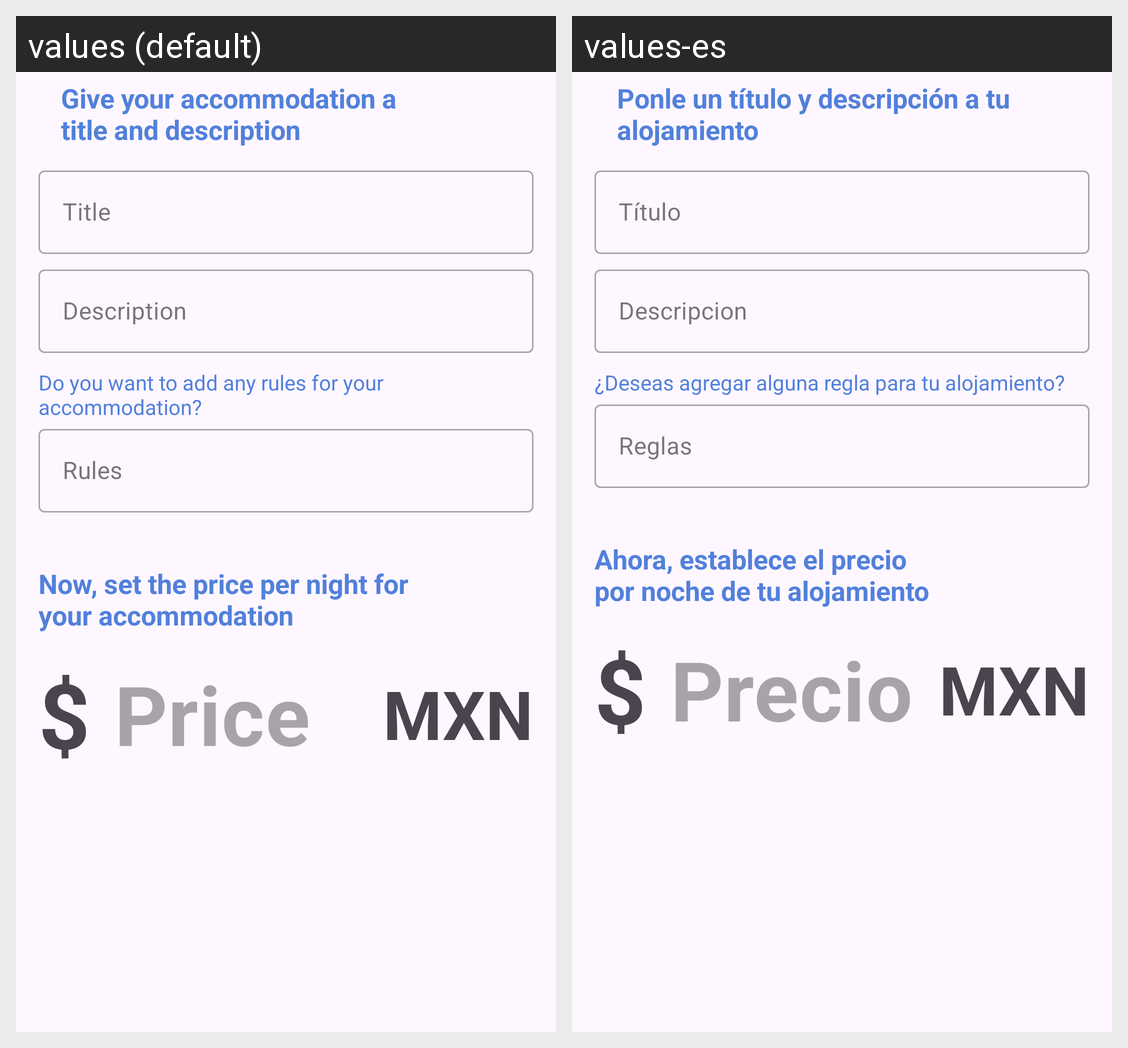

Strings drawn on this Android screen and how each of the app's shown locales translates them:
Android screen res/layout/fragment_accommodation_information.xml rendered under 2 locales, left to right: values (default), values-es. Device: Nexus 5 (rendered at 1080×1920; each locale shown at half size, 540×960, under a caption strip naming it); theme Theme.HostedIn.
Strings drawn on this screen, with the default value and each locale's value (text and hints the layout hard-codes, and strings that could not be matched under every locale, appear in the picture but are not listed):

accommodation_information_header
  values: Give your accommodation a 
      title and description
  values-es: Ponle un título y descripción a tu
      alojamiento

hint_title
  values: Title
  values-es: Título

hint_description
  values: Description
  values-es: Descripcion

add_some_rules
  values: Do you want to add any rules for your accommodation?
  values-es: ¿Deseas agregar alguna regla para tu alojamiento?

rules
  values: Rules
  values-es: Reglas

set_night_price_instruction
  values: Now, set the price per night for
      your accommodation
  values-es: Ahora, establece el precio
      por noche de tu alojamiento

money_symbol
  values: $
  values-es: $

hint_price
  values: Price
  values-es: Precio

money_type
  values: MXN
  values-es: MXN
